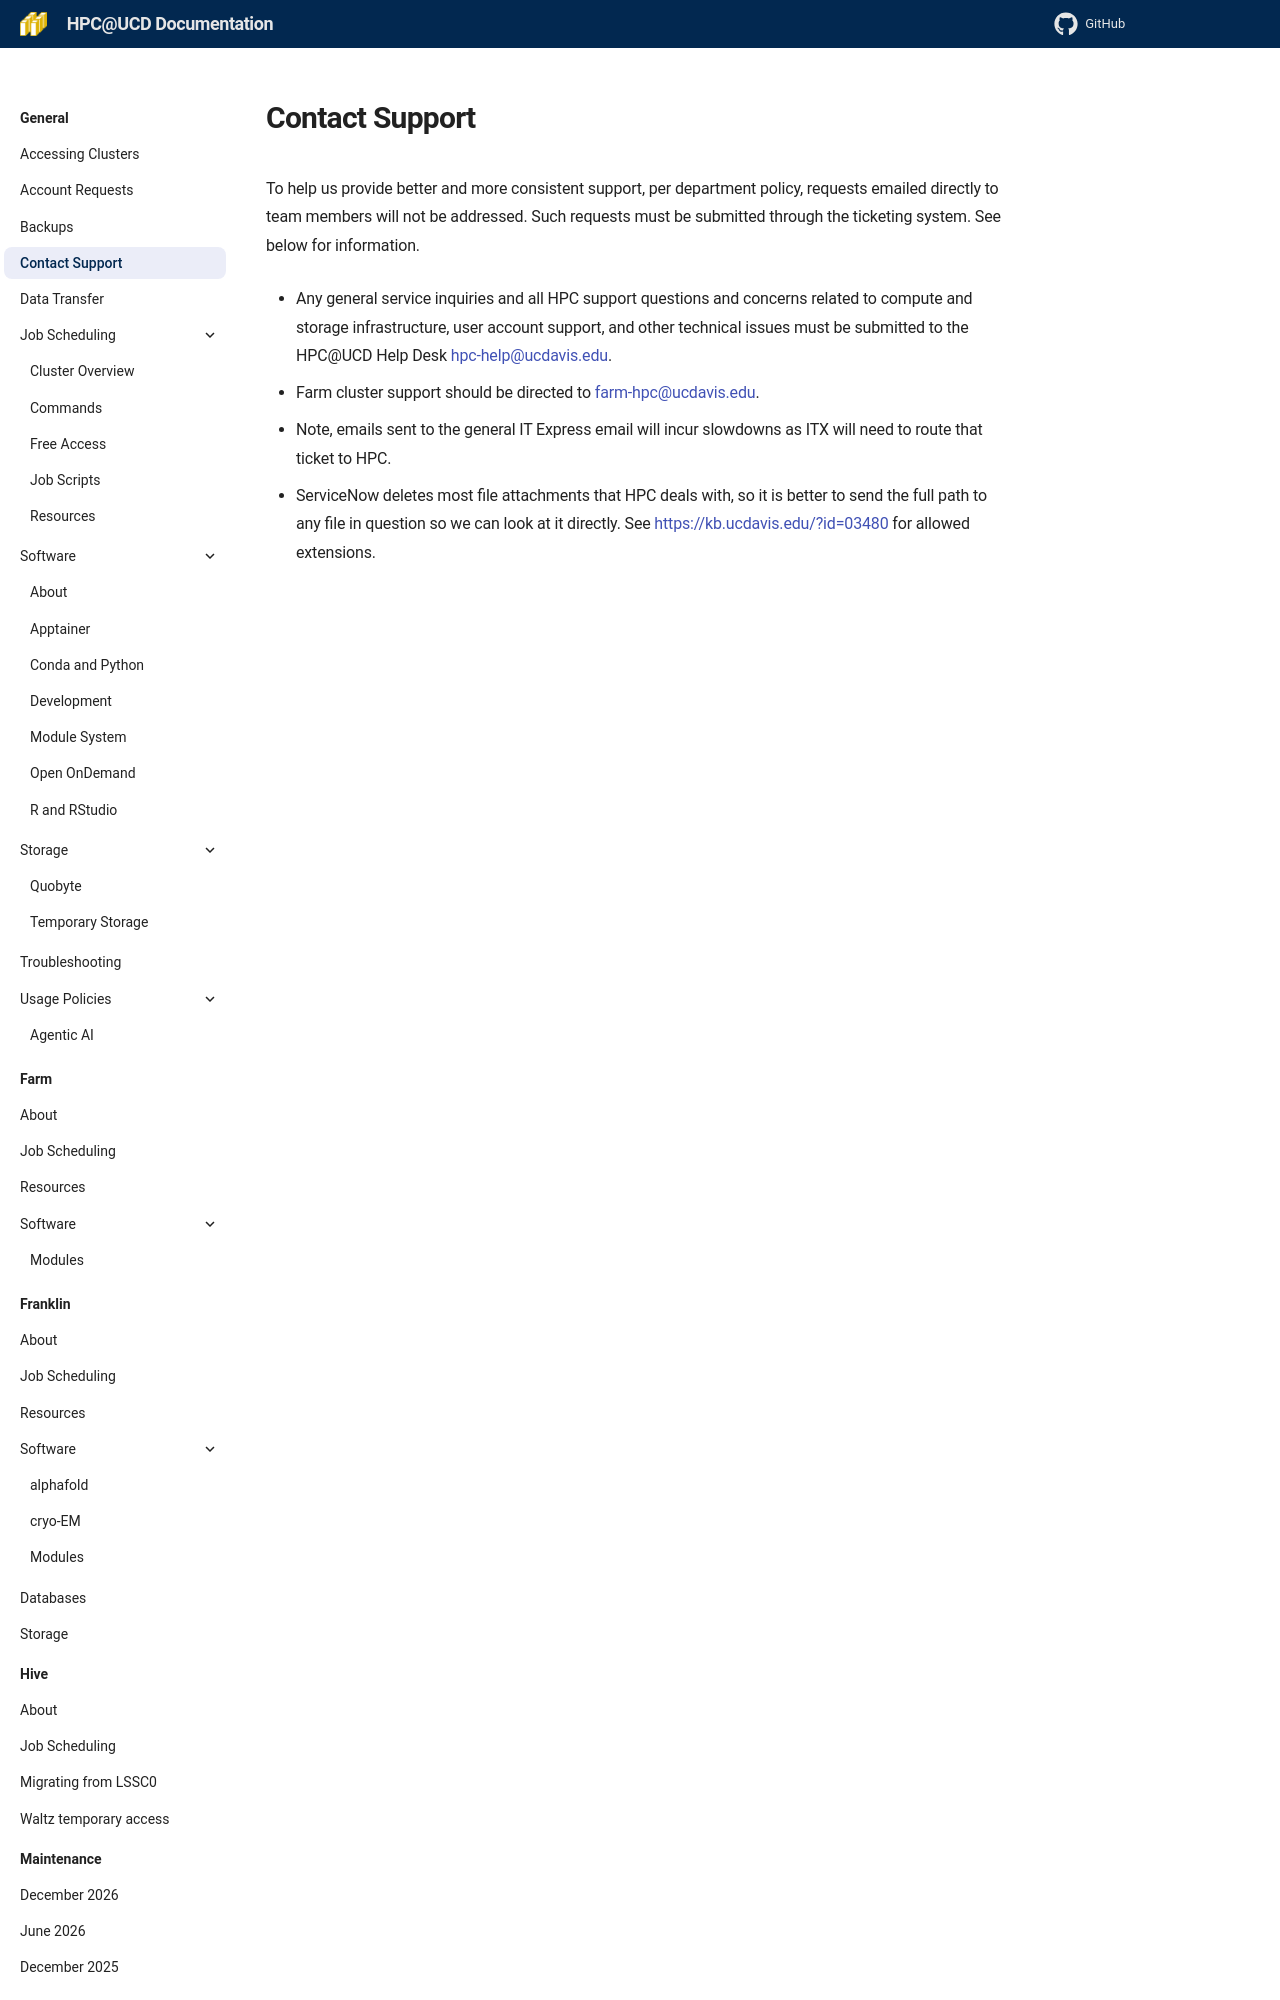

repository: ucdavis/hpccf-docs · page: support/index.html · generator: mkdocs

---
title: HPC@UCD Support
---

To help us provide better and more consistent support, per department policy, requests emailed directly to team members
will not be addressed. Such requests must be submitted through the ticketing system. See below for information.

-   Any general service inquiries and all HPC support questions and concerns related to compute and storage
    infrastructure, user account support, and other technical issues must be submitted to the HPC@UCD Help Desk
    [hpc-help@ucdavis.edu](mailto:hpc-help@ucdavis.edu).

-   Farm cluster support should be directed to [farm-hpc@ucdavis.edu](mailto:farm-hpc@ucdavis.edu).

-   Note, emails sent to the general IT Express email will incur slowdowns as ITX will need to route that ticket to HPC.
